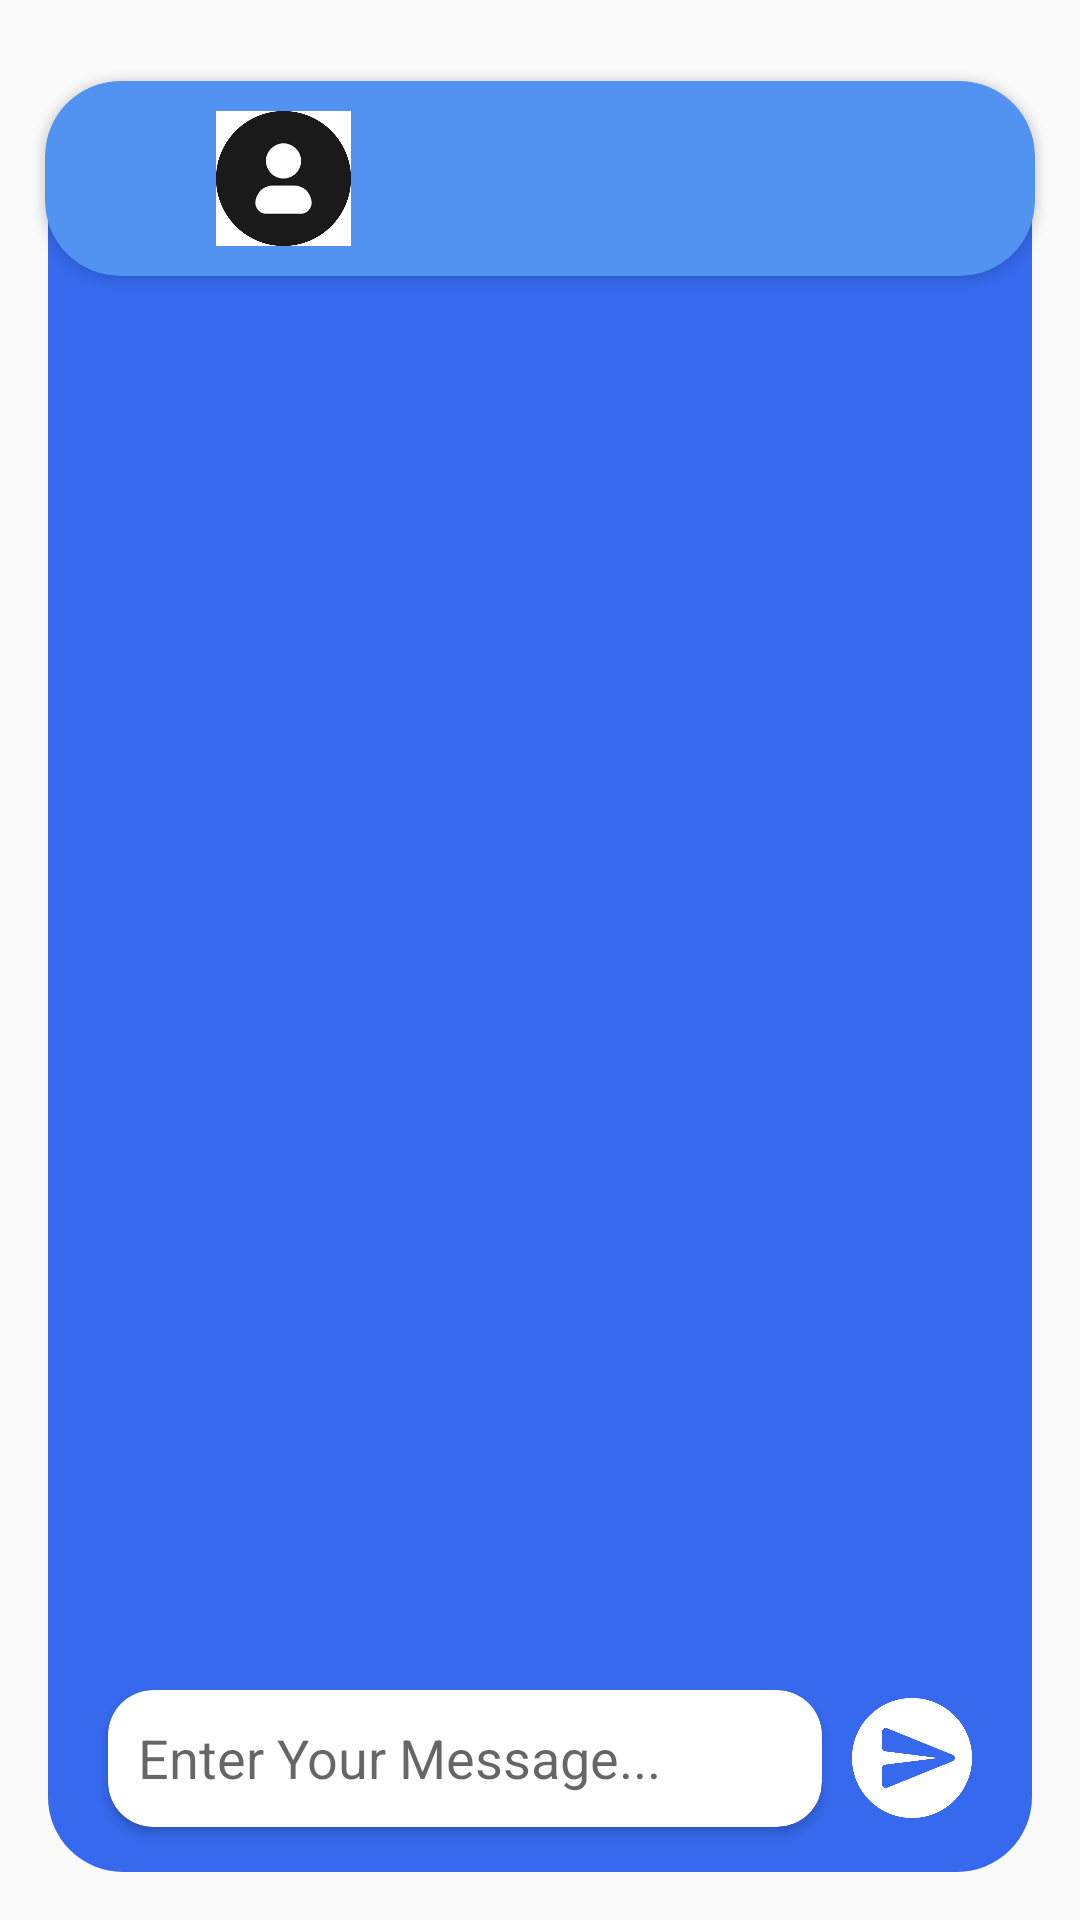

This screen was rendered from an Android layout file. Write that file and the resources it references.
<!-- AndroidManifest.xml: application theme Theme.Mini_project_012 -->
<!-- res/layout/activity_user_main_page_message.xml -->
<?xml version="1.0" encoding="utf-8"?>
<androidx.constraintlayout.widget.ConstraintLayout xmlns:android="http://schemas.android.com/apk/res/android"
    xmlns:app="http://schemas.android.com/apk/res-auto"
    xmlns:tools="http://schemas.android.com/tools"
    android:layout_width="match_parent"
    android:layout_height="match_parent"
    tools:context=".userMainPage_Message">

    <androidx.cardview.widget.CardView
        android:id="@+id/cardView"
        android:layout_width="match_parent"
        android:layout_height="65dp"
        android:layout_marginHorizontal="15dp"
        android:layout_marginTop="27dp"
        android:elevation="20dp"
        app:cardBackgroundColor="#5292F1"
        app:cardCornerRadius="25dp"
        app:cardPreventCornerOverlap="true"
        app:layout_constraintEnd_toEndOf="parent"
        app:layout_constraintStart_toStartOf="parent"
        app:layout_constraintTop_toTopOf="parent">

        <RelativeLayout
            android:layout_width="match_parent"
            android:layout_height="match_parent">

            <ImageButton
                android:id="@+id/chat_back_arrow"
                android:layout_width="wrap_content"
                android:layout_height="wrap_content"
                android:layout_alignParentStart="true"
                android:layout_alignParentBottom="true"
                android:layout_marginStart="13dp"
                android:layout_marginBottom="15dp"
                android:background="@drawable/empty_background"
                android:src="@drawable/baseline_arrow_back_24" />

            <ImageView
                android:id="@+id/chat_sender_pic"
                android:layout_width="45dp"
                android:layout_height="45dp"
                android:layout_alignParentStart="true"
                android:layout_alignParentBottom="true"
                android:layout_marginStart="57dp"
                android:layout_marginBottom="10dp"
                android:scaleType="centerCrop"
                android:src="@drawable/msg_sender_icon"
                app:shapeAppearanceOverlay="@style/roundedImageView" />

            <TextView
                android:id="@+id/chat_sender_name"
                android:layout_width="match_parent"
                android:layout_height="wrap_content"
                android:layout_alignParentStart="true"
                android:layout_alignParentBottom="true"
                android:layout_marginStart="111dp"
                android:layout_marginEnd="15dp"
                android:layout_marginBottom="19dp"
                android:textColor="#FFFFFF"
                android:textSize="16sp" />
        </RelativeLayout>
    </androidx.cardview.widget.CardView>

    <RelativeLayout
        android:layout_width="match_parent"
        android:layout_height="0dp"
        android:layout_marginStart="16dp"
        android:layout_marginTop="50dp"
        android:layout_marginEnd="16dp"
        android:layout_marginBottom="16dp"
        android:background="@drawable/rounded_corner_blue_dark"
        app:layout_constraintBottom_toBottomOf="parent"
        app:layout_constraintEnd_toEndOf="parent"
        app:layout_constraintStart_toStartOf="parent"
        app:layout_constraintTop_toTopOf="parent">

        <FrameLayout
            android:layout_width="match_parent"
            android:layout_height="match_parent"
            android:layout_alignParentStart="true"
            android:layout_alignParentTop="true"
            android:layout_alignParentEnd="true"
            android:layout_alignParentBottom="true"
            android:layout_marginStart="-1dp"
            android:layout_marginTop="42dp"
            android:layout_marginEnd="4dp"
            android:layout_marginBottom="60dp"
            android:paddingHorizontal="10dp">

            <androidx.recyclerview.widget.RecyclerView
                android:id="@+id/msgadapter"
                android:layout_width="match_parent"
                android:layout_height="match_parent" />
        </FrameLayout>


        <androidx.cardview.widget.CardView
            android:layout_width="match_parent"
            android:layout_height="45.50dp"
            android:layout_alignParentStart="true"
            android:layout_alignParentEnd="true"
            android:layout_alignParentBottom="true"
            android:layout_marginStart="20dp"
            android:layout_marginTop="0dp"
            android:layout_marginEnd="70dp"
            android:layout_marginBottom="15dp"
            app:cardCornerRadius="15dp">

            <EditText
                android:id="@+id/message_input"
                android:layout_width="match_parent"
                android:layout_height="45dp"
                android:background="@null"

                android:hint="Enter Your Message..."
                android:paddingStart="10dp"/>

        </androidx.cardview.widget.CardView>

        <ImageButton
            android:id="@+id/message_send"
            android:layout_width="40dp"
            android:layout_height="40dp"
            android:layout_alignParentEnd="true"
            android:layout_alignParentBottom="true"
            android:layout_marginStart="10dp"
            android:layout_marginEnd="20dp"
            android:layout_marginBottom="18dp"
            android:background="@drawable/empty_background"
            android:scaleType="fitCenter"
            android:src="@drawable/send_icon_blue" />
    </RelativeLayout>

</androidx.constraintlayout.widget.ConstraintLayout>
<!-- resources referenced by this layout -->
<resources>
  <!-- drawable msg_sender_icon: jpg bitmap (drawable, 19283 bytes) -->
  <!-- drawable rounded_corner_blue_dark (drawable) -->
  <?xml version="1.0" encoding="utf-8"?>
  <shape xmlns:android="http://schemas.android.com/apk/res/android"
      android:shape="rectangle" >
      <solid android:color="#3669ED" />
      <corners android:radius="25dp" />
  
  </shape>
  <!-- drawable send_icon_blue: png bitmap (drawable, 10705 bytes) -->
  <style name="roundedImageView">
          <item name="cornerFamily">rounded</item>
          <item name="cornerSize">50%</item>
      </style>
  <style name="Theme.Mini_project_012" parent="Theme.AppCompat.Light.NoActionBar">
          
          <item name="colorPrimary">@color/purple_500</item>
          <item name="colorPrimaryVariant">@color/purple_700</item>
          <item name="colorOnPrimary">@color/white</item>
          
          <item name="colorSecondary">@color/teal_200</item>
          <item name="colorSecondaryVariant">@color/teal_700</item>
          <item name="colorOnSecondary">@color/black</item>
          
          <item name="android:statusBarColor">?attr/colorPrimaryVariant</item>
          
      </style>
  <color name="purple_500">#FF6200EE</color>
  <color name="purple_700">#FF3700B3</color>
  <color name="white">#FFFFFF</color>
  <color name="teal_200">#FF03DAC5</color>
  <color name="teal_700">#FF018786</color>
  <color name="black">#FF000000</color>
</resources>
